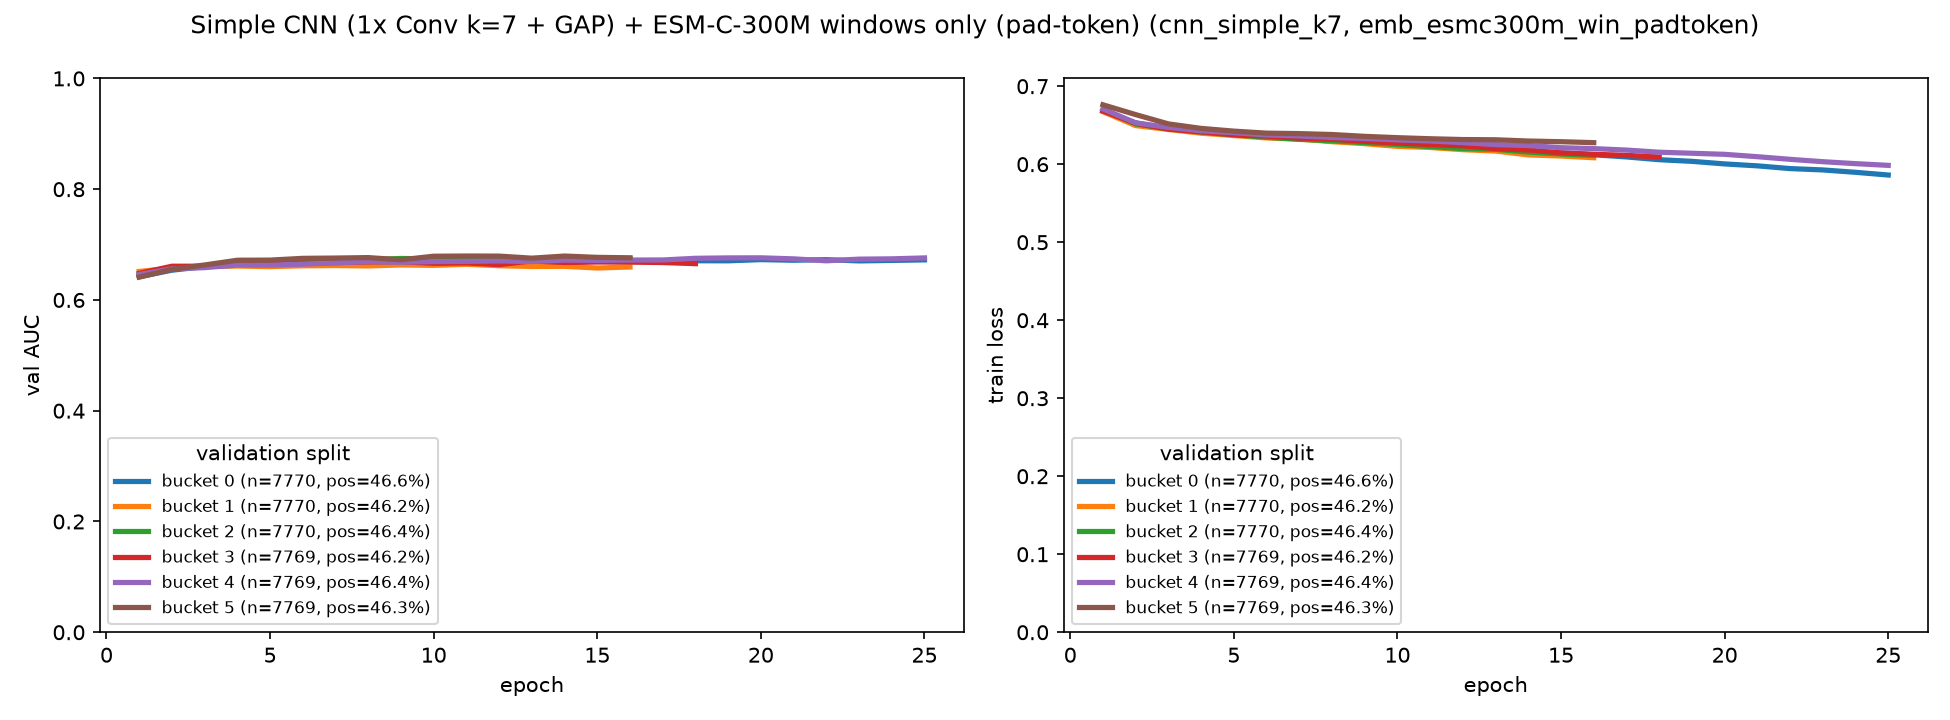

Data behind this chart, as committed beside it:
bucket, epoch, train_loss, val_auc
0, 1, 0.6679, 0.6418
0, 2, 0.653, 0.6537
0, 3, 0.6459, 0.6602
0, 4, 0.6406, 0.6625
0, 5, 0.6377, 0.6636
0, 6, 0.6361, 0.6665
0, 7, 0.6329, 0.6639
0, 8, 0.6295, 0.6671
0, 9, 0.6289, 0.6688
0, 10, 0.6253, 0.6692
0, 11, 0.6237, 0.6695
0, 12, 0.6203, 0.6694
0, 13, 0.6197, 0.67
0, 14, 0.6157, 0.6672
0, 15, 0.6144, 0.6705
0, 16, 0.6121, 0.671
0, 17, 0.6093, 0.6695
0, 18, 0.6058, 0.6708
0, 19, 0.6037, 0.6707
0, 20, 0.6004, 0.6728
0, 21, 0.5979, 0.6717
0, 22, 0.5944, 0.6727
0, 23, 0.5927, 0.6705
0, 24, 0.5896, 0.6714
0, 25, 0.5861, 0.6723
1, 1, 0.6674, 0.6515
1, 2, 0.6495, 0.6575
1, 3, 0.6445, 0.6607
1, 4, 0.6398, 0.6612
1, 5, 0.6367, 0.6602
1, 6, 0.6337, 0.6616
1, 7, 0.6323, 0.6621
1, 8, 0.6289, 0.6614
1, 9, 0.6263, 0.6632
1, 10, 0.6229, 0.6624
1, 11, 0.6214, 0.6643
1, 12, 0.6186, 0.6618
1, 13, 0.6169, 0.6604
1, 14, 0.6119, 0.6607
1, 15, 0.6105, 0.6577
1, 16, 0.6083, 0.6595
2, 1, 0.6696, 0.6435
2, 2, 0.6515, 0.659
2, 3, 0.6454, 0.6602
2, 4, 0.6413, 0.669
2, 5, 0.6377, 0.6708
2, 6, 0.6345, 0.6729
2, 7, 0.6318, 0.6719
2, 8, 0.6299, 0.6727
2, 9, 0.6276, 0.6749
2, 10, 0.6252, 0.6742
2, 11, 0.6226, 0.6753
2, 12, 0.62, 0.6739
2, 13, 0.6191, 0.6747
2, 14, 0.6155, 0.6748
2, 15, 0.613, 0.673
2, 16, 0.6113, 0.6746
3, 1, 0.6681, 0.648
3, 2, 0.6524, 0.6609
3, 3, 0.6451, 0.6609
... 56 more rows
